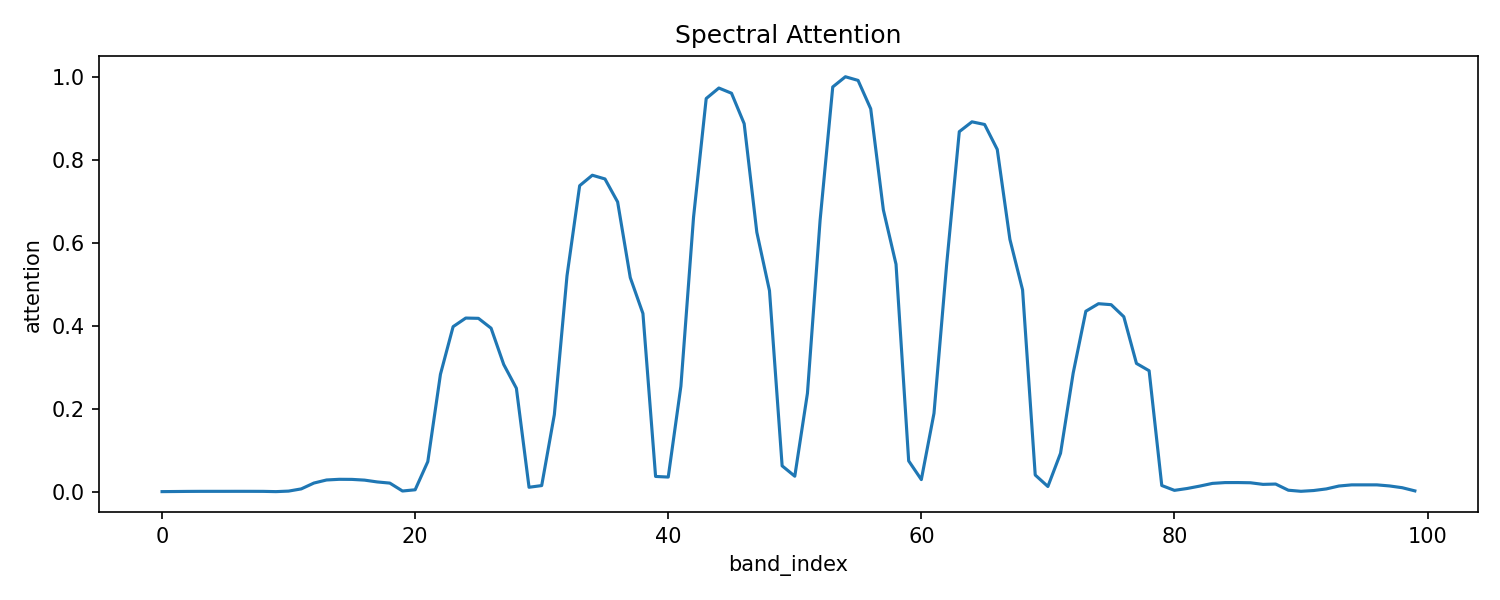

Data behind this chart, as committed beside it:
band_index, attention
0.0, 5.066390258434694e-06
1.0, 0.0002656
2.0, 0.0005375
3.0, 0.0006803
4.0, 0.0006985
5.0, 0.0007028
6.0, 0.0007424
7.0, 0.0007248
8.0, 0.0006297
9.0, 0.0
10.0, 0.001275
11.0, 0.006591
12.0, 0.0207
13.0, 0.02807
14.0, 0.0297
15.0, 0.0295
16.0, 0.02773
17.0, 0.02337
18.0, 0.02055
19.0, 0.001504
20.0, 0.004452
21.0, 0.07236
22.0, 0.2829
23.0, 0.3976
24.0, 0.4184
25.0, 0.4177
26.0, 0.394
27.0, 0.3064
28.0, 0.2491
29.0, 0.01053
30.0, 0.01458
31.0, 0.1856
32.0, 0.5202
33.0, 0.7374
34.0, 0.7626
35.0, 0.7536
36.0, 0.6983
37.0, 0.5159
38.0, 0.4293
39.0, 0.03659
40.0, 0.03507
41.0, 0.2541
42.0, 0.6616
43.0, 0.9475
44.0, 0.9728
45.0, 0.9603
46.0, 0.8869
47.0, 0.6252
48.0, 0.4844
49.0, 0.06216
50.0, 0.03713
51.0, 0.237
52.0, 0.654
53.0, 0.9754
54.0, 1.0
55.0, 0.9912
56.0, 0.9227
57.0, 0.679
58.0, 0.5481
59.0, 0.07406
... 40 more rows
